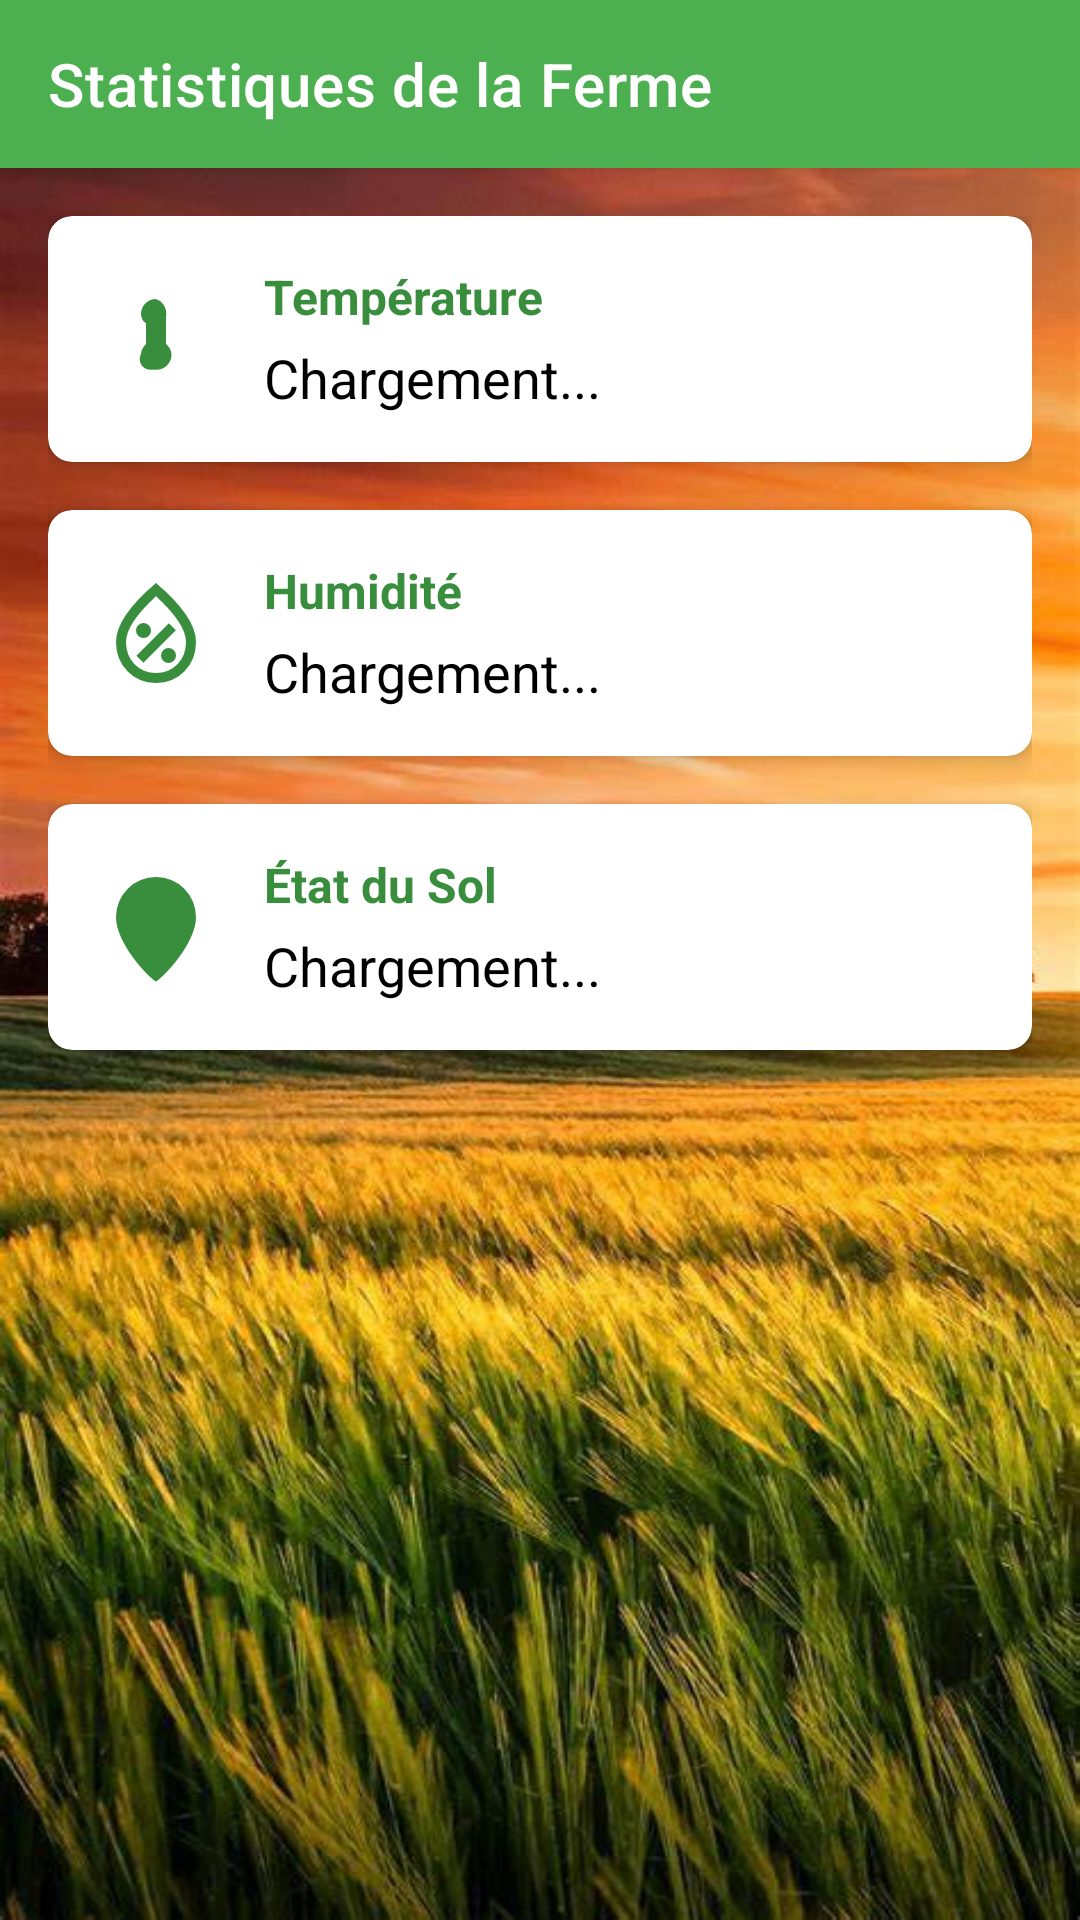

This screen was rendered from an Android layout file. Write that file and the resources it references.
<!-- AndroidManifest.xml: application theme Theme.Ferme_intelligente -->
<!-- res/layout/activity_main.xml -->
<?xml version="1.0" encoding="utf-8"?>
<androidx.coordinatorlayout.widget.CoordinatorLayout
    xmlns:android="http://schemas.android.com/apk/res/android"
    xmlns:app="http://schemas.android.com/apk/res-auto"
    xmlns:tools="http://schemas.android.com/tools"
    android:layout_width="match_parent"
    android:layout_height="match_parent"
    android:background="@drawable/background"
    tools:context=".Activities.MainActivity">

    <com.google.android.material.appbar.AppBarLayout
        android:id="@+id/appBarLayout"
        android:layout_width="match_parent"
        android:layout_height="wrap_content"
        android:theme="@style/ThemeOverlay.AppCompat.Dark.ActionBar">

        <androidx.appcompat.widget.Toolbar
            android:id="@+id/toolbar"
            android:layout_width="match_parent"
            android:layout_height="?attr/actionBarSize"
            android:background="?attr/colorPrimary"
            app:title="Statistiques de la Ferme"
            app:titleTextColor="@color/white" />

    </com.google.android.material.appbar.AppBarLayout>

    <androidx.core.widget.NestedScrollView
        android:layout_width="match_parent"
        android:layout_height="match_parent"
        app:layout_behavior="@string/appbar_scrolling_view_behavior">

        <LinearLayout
            android:layout_width="match_parent"
            android:layout_height="wrap_content"
            android:orientation="vertical"
            android:padding="16dp">

            <com.google.android.material.card.MaterialCardView
                android:layout_width="match_parent"
                android:layout_height="wrap_content"
                android:layout_marginBottom="16dp"
                app:cardCornerRadius="8dp"
                app:cardElevation="4dp">

                <LinearLayout
                    android:layout_width="match_parent"
                    android:layout_height="wrap_content"
                    android:orientation="horizontal"
                    android:padding="16dp"
                    android:gravity="center_vertical">

                    <ImageView
                        android:layout_width="40dp"
                        android:layout_height="40dp"
                        android:src="@drawable/ic_temperature"
                        android:contentDescription="Icône Température"
                        app:tint="@color/green_700"/>

                    <LinearLayout
                        android:layout_width="0dp"
                        android:layout_height="wrap_content"
                        android:layout_weight="1"
                        android:orientation="vertical"
                        android:layout_marginStart="16dp">

                        <TextView
                            android:layout_width="wrap_content"
                            android:layout_height="wrap_content"
                            android:text="Température"
                            android:textSize="16sp"
                            android:textStyle="bold"
                            android:textColor="@color/green_700"/>

                        <TextView
                            android:id="@+id/textViewTemperature"
                            android:layout_width="wrap_content"
                            android:layout_height="wrap_content"
                            android:layout_marginTop="4dp"
                            android:text="Chargement..."
                            android:textSize="18sp"
                            android:textColor="@color/black"/>

                    </LinearLayout>

                </LinearLayout>

            </com.google.android.material.card.MaterialCardView>

            <com.google.android.material.card.MaterialCardView
                android:layout_width="match_parent"
                android:layout_height="wrap_content"
                android:layout_marginBottom="16dp"
                app:cardCornerRadius="8dp"
                app:cardElevation="4dp">

                <LinearLayout
                    android:layout_width="match_parent"
                    android:layout_height="wrap_content"
                    android:orientation="horizontal"
                    android:padding="16dp"
                    android:gravity="center_vertical">

                    <ImageView
                        android:layout_width="40dp"
                        android:layout_height="40dp"
                        android:src="@drawable/ic_humidity"
                        android:contentDescription="Icône Humidité"
                        app:tint="@color/green_700"/>

                    <LinearLayout
                        android:layout_width="0dp"
                        android:layout_height="wrap_content"
                        android:layout_weight="1"
                        android:orientation="vertical"
                        android:layout_marginStart="16dp">

                        <TextView
                            android:layout_width="wrap_content"
                            android:layout_height="wrap_content"
                            android:text="Humidité"
                            android:textSize="16sp"
                            android:textStyle="bold"
                            android:textColor="@color/green_700"/>

                        <TextView
                            android:id="@+id/textViewHumidity"
                            android:layout_width="wrap_content"
                            android:layout_height="wrap_content"
                            android:layout_marginTop="4dp"
                            android:text="Chargement..."
                            android:textSize="18sp"
                            android:textColor="@color/black"/>

                    </LinearLayout>

                </LinearLayout>

            </com.google.android.material.card.MaterialCardView>

            <com.google.android.material.card.MaterialCardView
                android:layout_width="match_parent"
                android:layout_height="wrap_content"
                android:layout_marginBottom="16dp"
                app:cardCornerRadius="8dp"
                app:cardElevation="4dp">

                <LinearLayout
                    android:layout_width="match_parent"
                    android:layout_height="wrap_content"
                    android:orientation="horizontal"
                    android:padding="16dp"
                    android:gravity="center_vertical">

                    <ImageView
                        android:layout_width="40dp"
                        android:layout_height="40dp"
                        android:src="@drawable/ic_soil"
                        android:contentDescription="Icône État du Sol"
                        app:tint="@color/green_700"/>

                    <LinearLayout
                        android:layout_width="0dp"
                        android:layout_height="wrap_content"
                        android:layout_weight="1"
                        android:orientation="vertical"
                        android:layout_marginStart="16dp">

                        <TextView
                            android:layout_width="wrap_content"
                            android:layout_height="wrap_content"
                            android:text="État du Sol"
                            android:textSize="16sp"
                            android:textStyle="bold"
                            android:textColor="@color/green_700"/>

                        <TextView
                            android:id="@+id/textViewSol"
                            android:layout_width="wrap_content"
                            android:layout_height="wrap_content"
                            android:layout_marginTop="4dp"
                            android:text="Chargement..."
                            android:textSize="18sp"
                            android:textColor="@color/black"/>

                    </LinearLayout>

                </LinearLayout>

            </com.google.android.material.card.MaterialCardView>

        </LinearLayout>

    </androidx.core.widget.NestedScrollView>

</androidx.coordinatorlayout.widget.CoordinatorLayout>
<!-- resources referenced by this layout -->
<resources>
  <color name="black">#FF000000</color>
  <color name="green_700">#388E3C</color>
  <color name="white">#FFFFFFFF</color>
  <!-- drawable background: jpg bitmap (drawable, 75390 bytes) -->
  <!-- drawable ic_humidity (drawable) -->
  <vector xmlns:android="http://schemas.android.com/apk/res/android"
      android:width="24dp"
      android:height="24dp"
      android:viewportWidth="960"
      android:viewportHeight="960"
      android:tint="?attr/colorControlNormal">
      <path
          android:fillColor="@android:color/white"
          android:pathData="M580,720Q605,720 622.5,702.5Q640,685 640,660Q640,635 622.5,617.5Q605,600 580,600Q555,600 537.5,617.5Q520,635 520,660Q520,685 537.5,702.5Q555,720 580,720ZM378,718L638,458L582,402L322,662L378,718ZM380,520Q405,520 422.5,502.5Q440,485 440,460Q440,435 422.5,417.5Q405,400 380,400Q355,400 337.5,417.5Q320,435 320,460Q320,485 337.5,502.5Q355,520 380,520ZM480,880Q343,880 251.5,786Q160,692 160,552Q160,452 239.5,334.5Q319,217 480,80Q641,217 720.5,334.5Q800,452 800,552Q800,692 708.5,786Q617,880 480,880ZM480,800Q584,800 652,729.5Q720,659 720,552Q720,479 659.5,387Q599,295 480,186Q361,295 300.5,387Q240,479 240,552Q240,659 308,729.5Q376,800 480,800ZM480,480Q480,480 480,480Q480,480 480,480Q480,480 480,480Q480,480 480,480Q480,480 480,480Q480,480 480,480Q480,480 480,480Q480,480 480,480Z" />
  </vector>
  <!-- drawable ic_soil (drawable) -->
  <vector xmlns:android="http://schemas.android.com/apk/res/android"
      android:width="24dp"
      android:height="24dp"
      android:viewportWidth="24.0"
      android:viewportHeight="24.0">
      <path
          android:fillColor="#FF000000"
          android:pathData="M12,10A2,2 0 0,0 10,12C10,13.11 10.89,14 12,14C13.11,14 14,13.11 14,12A2,2 0 0,0 12,10M12,2A8,8 0 0,0 4,10C4,15.2 10.17,21.75 12,22.92C13.83,21.75 20,15.2 20,10A8,8 0 0,0 12,2Z"/>
  </vector>
  <!-- drawable ic_temperature (drawable) -->
  <vector xmlns:android="http://schemas.android.com/apk/res/android"
      android:width="24dp"
      android:height="24dp"
      android:viewportWidth="24.0"
      android:viewportHeight="24.0">
      <path
          android:fillColor="#FF000000"
          android:pathData="M14,13V7.59C14,6.45 13.11,5.56 12,5.56C10.89,5.56 10,6.45 10,7.59V13C9.45,13.55 9,14.31 9,15.11C9,16.82 10.34,18.16 12.05,18.16C13.76,18.16 15.1,16.82 15.1,15.11C15.1,14.31 14.66,13.55 14,13Z"/>
      <path
          android:fillColor="#FF000000"
          android:pathData="M12,4A3,3 0 0,0 9,7C9,7.56 9.21,8.08 9.56,8.5L10,8.84V13C10,13.54 9.78,14.06 9.37,14.48C8.54,15.31 8.54,16.69 9.37,17.52C10.2,18.35 11.59,18.35 12.42,17.52C12.84,17.11 13.06,16.59 13.06,16.05L13.06,8.84L13.5,8.5C13.85,8.08 14.06,7.56 14.06,7A3,3 0 0,0 12,4M12,6A1,1 0 0,1 13,7A1,1 0 0,1 12,8A1,1 0 0,1 11,7A1,1 0 0,1 12,6M12,16A1.5,1.5 0 0,1 10.5,14.5A1.5,1.5 0 0,1 12,13A1.5,1.5 0 0,1 13.5,14.5A1.5,1.5 0 0,1 12,16Z"/>
  </vector>
  <style name="Theme.Ferme_intelligente" parent="Theme.MaterialComponents.DayNight.NoActionBar">
          
          <item name="colorPrimary">@color/green_500</item>
          <item name="colorPrimaryVariant">@color/green_700</item>
          <item name="colorOnPrimary">@color/white</item>
          
          <item name="colorSecondary">@color/green_200</item>
          <item name="colorSecondaryVariant">@color/green_500</item>
          <item name="colorOnSecondary">@color/black</item>
          
          <item name="android:statusBarColor">?attr/colorPrimaryVariant</item>
          
      </style>
  <color name="green_500">#4CAF50</color>
  <color name="green_200">#A5D6A7</color>
</resources>
